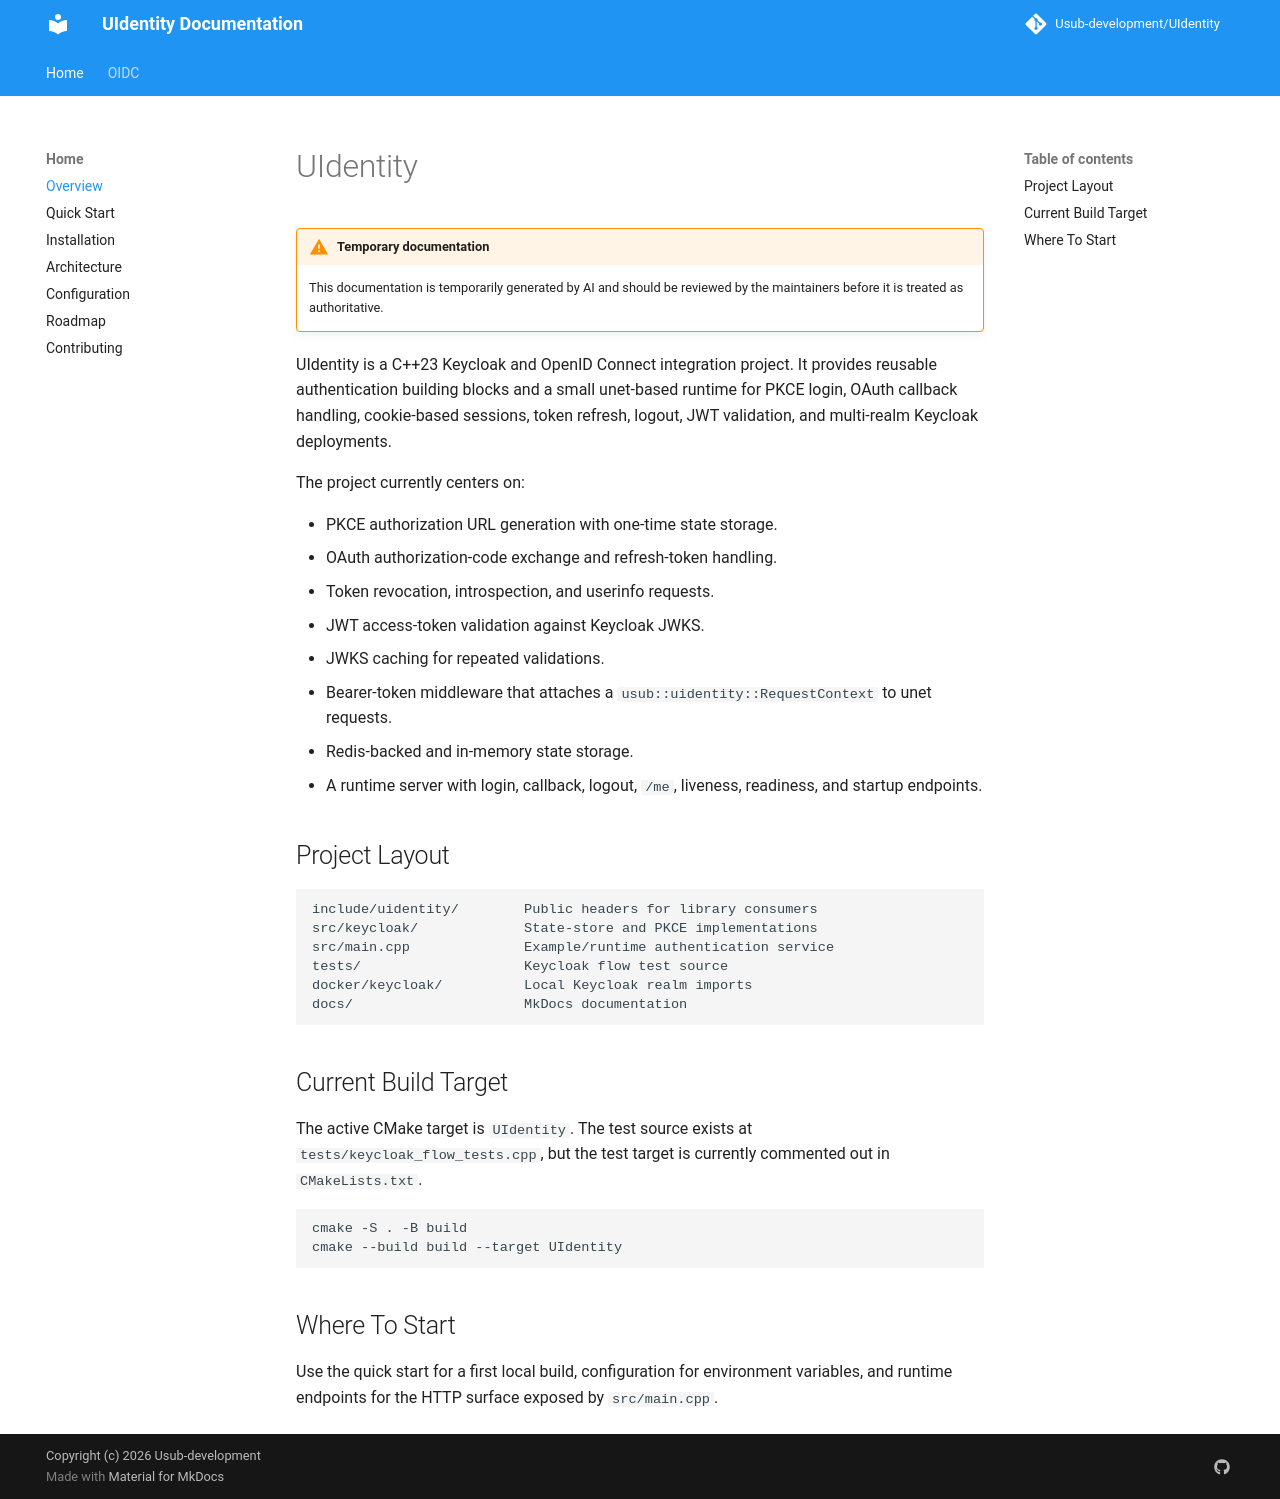

repository: Usub-Foundation/UIdentity · page: index.html · generator: mkdocs

# UIdentity

!!! warning "Temporary documentation"
    This documentation is temporarily generated by AI and should be reviewed by the maintainers before it is treated as authoritative.

UIdentity is a C++23 Keycloak and OpenID Connect integration project. It provides reusable authentication building blocks and a small unet-based runtime for PKCE login, OAuth callback handling, cookie-based sessions, token refresh, logout, JWT validation, and multi-realm Keycloak deployments.

The project currently centers on:

- PKCE authorization URL generation with one-time state storage.
- OAuth authorization-code exchange and refresh-token handling.
- Token revocation, introspection, and userinfo requests.
- JWT access-token validation against Keycloak JWKS.
- JWKS caching for repeated validations.
- Bearer-token middleware that attaches a `usub::uidentity::RequestContext` to unet requests.
- Redis-backed and in-memory state storage.
- A runtime server with login, callback, logout, `/me`, liveness, readiness, and startup endpoints.

## Project Layout

```text
include/uidentity/        Public headers for library consumers
src/keycloak/             State-store and PKCE implementations
src/main.cpp              Example/runtime authentication service
tests/                    Keycloak flow test source
docker/keycloak/          Local Keycloak realm imports
docs/                     MkDocs documentation
```

## Current Build Target

The active CMake target is `UIdentity`. The test source exists at `tests/keycloak_flow_tests.cpp`, but the test target is currently commented out in `CMakeLists.txt`.

```bash
cmake -S . -B build
cmake --build build --target UIdentity
```

## Where To Start

Use the quick start for a first local build, configuration for environment variables, and runtime endpoints for the HTTP surface exposed by `src/main.cpp`.
